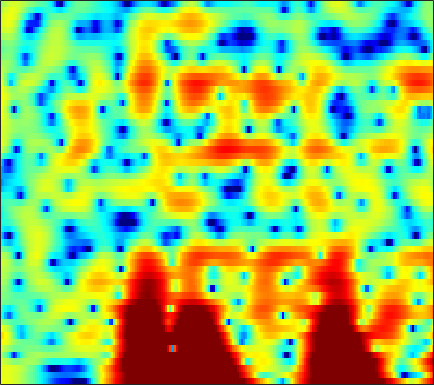

Data behind this chart, as committed beside it:
4.1578, 4.1158, 4.0156, 3.8654, 3.7195, 3.4752, 3.1741, 2.9087, 2.4992, 2.0289, 1.5023, 1.0648, 0.42812, -0.27522, -0.8493, -1.6755, -2.5746, -3.2945, -4.3195, -5.4141, -6.5782, -7.4883, -8.7466, -10.073
3.871, 3.901, 3.881, 3.79, 3.676, 3.463, 3.181, 2.922, 2.517, 2.042, 1.498, 1.045, 0.3833, -0.3433, -0.9302, -1.761, -2.645, -3.336, -4.28, -5.236, -6.185, -6.879, -7.753, -8.544
3.864, 3.918, 3.918, 3.844, 3.745, 3.56, 3.319, 3.103, 2.763, 2.365, 1.898, 1.497, 0.88, 0.1529, -0.4745, -1.439, -2.57, -3.555, -5.094, -6.952, -9.247, -11.37, -15.04, -20.34
3.313, 2.978, 2.391, 1.707, 1.193, 0.614, 0.2745, 0.2154, 0.3619, 0.6652, 0.996, 1.208, 1.391, 1.423, 1.34, 1.099, 0.7028, 0.3088, -0.3397, -1.09, -1.894, -2.495, -3.217, -3.763
2.022, 0.9994, -0.8155, -3.34, -5.924, -10.77, -14.37, -11.19, -6.782, -3.909, -1.995, -0.9578, 0.05536, 0.7273, 1.062, 1.337, 1.462, 1.477, 1.419, 1.304, 1.17, 1.068, 0.9478, 0.8727
3.425, 2.803, 1.913, 1.017, 0.3913, -0.3047, -0.7717, -0.9566, -1.002, -0.8826, -0.6993, -0.5463, -0.3662, -0.2462, -0.2029, -0.221, -0.3259, -0.4548, -0.6843, -0.9521, -1.211, -1.374, -1.513, -1.521
5.64, 5.051, 4.213, 3.336, 2.667, 1.794, 0.9788, 0.4336, -0.1832, -0.6259, -0.884, -0.9776, -1.01, -1.012, -1.036, -1.165, -1.469, -1.837, -2.569, -3.635, -5.105, -6.514, -8.652, -10.22
6.708, 5.987, 4.886, 3.589, 2.469, 0.743, -1.323, -3.12, -5.725, -7.715, -7.559, -6.294, -4.393, -2.852, -1.978, -1.22, -0.8675, -0.8564, -1.166, -1.865, -2.936, -3.918, -5.301, -6.263
4.751, 4.109, 3.119, 1.968, 0.9846, -0.5305, -2.311, -3.796, -5.827, -7.167, -6.888, -5.786, -4.028, -2.463, -1.516, -0.5492, 0.1177, 0.447, 0.6861, 0.7402, 0.6545, 0.5342, 0.3577, 0.1795
1.121, 0.5318, -0.2589, -0.9591, -1.391, -1.79, -1.997, -2.049, -2.026, -1.838, -1.524, -1.22, -0.7628, -0.2699, 0.08221, 0.4932, 0.8609, 1.098, 1.363, 1.582, 1.73, 1.789, 1.799, 1.73
-2.841, -4.589, -7.724, -10.89, -10.92, -8.067, -5.353, -3.82, -2.34, -1.34, -0.6649, -0.3498, -0.1412, -0.1109, -0.1904, -0.3531, -0.4724, -0.4786, -0.2816, 0.1898, 0.8566, 1.372, 2.002, 2.512
-1.781, -2.949, -4.617, -5.78, -5.827, -4.853, -3.452, -2.507, -1.495, -0.8577, -0.5942, -0.6193, -1, -1.822, -2.808, -4.802, -7.928, -11.19, -13, -8.339, -4.29, -2.06, 0.1374, 1.711
0.03708, -0.3075, -0.7363, -1.064, -1.219, -1.298, -1.261, -1.205, -1.111, -1.063, -1.124, -1.27, -1.629, -2.236, -2.855, -3.874, -4.981, -5.596, -5.664, -4.597, -2.995, -1.79, -0.3389, 0.8681
0.3897, 0.152, -0.2248, -0.6348, -0.9613, -1.36, -1.693, -1.859, -1.987, -1.968, -1.839, -1.715, -1.541, -1.386, -1.287, -1.183, -1.06, -0.9274, -0.6802, -0.3525, 0.07824, 0.4181, 0.8381, 1.194
1.034, 0.7195, 0.08416, -0.8151, -1.644, -2.929, -4.302, -5.154, -5.656, -5.156, -3.974, -2.971, -1.712, -0.648, 0.00854, 0.7232, 1.264, 1.569, 1.889, 2.082, 2.165, 2.178, 2.1, 1.887
1.97, 1.629, 0.852, -0.3502, -1.604, -3.923, -7.457, -11.54, -17.6, -11.11, -6.136, -3.705, -1.399, 0.2245, 1.129, 2.027, 2.636, 2.929, 3.136, 3.174, 3.017, 2.784, 2.331, 1.706
2.13, 1.909, 1.419, 0.733, 0.1065, -0.8003, -1.669, -2.138, -2.374, -2.095, -1.373, -0.7018, 0.2227, 1.041, 1.532, 2.01, 2.268, 2.329, 2.196, 1.881, 1.403, 0.9164, 0.1578, -0.6806
2.425, 2.286, 1.968, 1.53, 1.161, 0.6701, 0.2639, 0.05228, -0.03134, 0.1271, 0.4693, 0.8108, 1.295, 1.72, 1.963, 2.13, 2.057, 1.837, 1.265, 0.3708, -0.7985, -1.823, -3.337, -4.758
3.026, 2.868, 2.43, 1.757, 1.113, 0.1054, -0.9064, -1.516, -1.789, -1.3, -0.2948, 0.5869, 1.667, 2.531, 2.983, 3.284, 3.219, 2.89, 2.094, 0.7246, -1.299, -3.365, -7.34, -14.26
2.354, 2.122, 1.49, 0.4355, -0.6875, -2.837, -6.263, -10.79, -31.95, -10.35, -4.284, -1.577, 0.9139, 2.576, 3.419, 4.078, 4.282, 4.146, 3.621, 2.683, 1.294, 0.02243, -1.882, -3.746
-0.5084, -0.9083, -1.578, -2.343, -2.963, -3.763, -4.469, -4.772, -4.613, -3.592, -2.006, -0.7427, 0.795, 2.046, 2.763, 3.427, 3.754, 3.796, 3.562, 3.103, 2.389, 1.725, 0.7555, -0.2964
-3.969, -5.104, -6.61, -7.602, -7.686, -6.908, -5.632, -4.561, -3.152, -1.813, -0.5453, 0.344, 1.41, 2.288, 2.809, 3.321, 3.605, 3.677, 3.563, 3.245, 2.764, 2.279, 1.502, 0.5963
-6.343, -8.565, -13.13, -22.49, -20.54, -11.99, -7.553, -5.311, -3.017, -1.259, 0.1445, 1.013, 1.964, 2.697, 3.116, 3.498, 3.692, 3.717, 3.615, 3.314, 2.861, 2.415, 1.669, 0.7621
-4.759, -5.396, -6.094, -6.332, -6.06, -5.107, -3.769, -2.682, -1.341, -0.1378, 0.8829, 1.524, 2.211, 2.726, 2.998, 3.214, 3.273, 3.215, 3.021, 2.708, 2.246, 1.826, 1.144, 0.3031
-4.217, -3.941, -3.506, -2.989, -2.53, -1.84, -1.108, -0.528, 0.2273, 0.9246, 1.518, 1.889, 2.264, 2.496, 2.568, 2.538, 2.374, 2.172, 1.794, 1.383, 0.9264, 0.5883, 0.1285, -0.3638
-5.222, -4.112, -2.895, -1.891, -1.245, -0.493, 0.178, 0.6132, 1.152, 1.609, 1.974, 2.177, 2.335, 2.332, 2.209, 1.864, 1.3, 0.7587, -0.1224, -1.045, -1.764, -2.064, -2.044, -1.688
-4.833, -3.549, -2.232, -1.255, -0.6972, -0.1164, 0.3438, 0.6376, 0.9773, 1.306, 1.632, 1.841, 2.037, 2.066, 1.933, 1.461, 0.554, -0.502, -2.544, -5.824, -10.84, -13.43, -8.777, -4.549
-3.337, -2.802, -2.221, -1.865, -1.742, -1.782, -2.039, -2.253, -2.443, -2.276, -1.666, -1.006, -0.09239, 0.6564, 1.014, 1.163, 0.8828, 0.3371, -0.7906, -2.328, -3.726, -4.077, -3.1, -1.341
-4.406, -4.112, -3.869, -3.882, -4.15, -4.977, -6.605, -8.577, -12.78, -16.21, -10.76, -7.069, -3.698, -1.428, -0.2389, 0.856, 1.519, 1.784, 1.917, 1.936, 1.926, 1.97, 2.131, 2.367
-7.908, -6.934, -6.046, -5.603, -5.569, -5.922, -6.672, -7.511, -8.575, -8.721, -7.188, -5.465, -3.213, -1.304, -0.1426, 1.089, 1.99, 2.519, 3.01, 3.345, 3.531, 3.613, 3.604, 3.452
-9.87, -8.622, -7.453, -6.684, -6.27, -5.854, -5.489, -5.22, -4.784, -4.143, -3.311, -2.577, -1.524, -0.4969, 0.2287, 1.086, 1.808, 2.247, 2.749, 3.099, 3.348, 3.442, 3.449, 3.286
-8.346, -8.365, -8.276, -8.007, -7.64, -6.943, -6.147, -5.463, -4.545, -3.617, -2.736, -2.111, -1.331, -0.6348, -0.1698, 0.3727, 0.8587, 1.177, 1.567, 1.938, 2.279, 2.49, 2.72, 2.851
-8.03, -9.57, -11.68, -12.85, -12.34, -10.4, -8.246, -6.813, -5.201, -3.906, -2.863, -2.229, -1.584, -1.146, -0.9444, -0.8163, -0.7791, -0.7281, -0.5969, -0.2117, 0.3693, 0.9083, 1.654, 2.338
-6.016, -8.537, -13.07, -17.61, -15.79, -11.53, -8.498, -6.826, -5.076, -3.711, -2.637, -2.037, -1.55, -1.444, -1.655, -2.363, -3.659, -4.883, -6.358, -6.105, -4.008, -2.19, -0.09892, 1.536
-0.5283, -1.784, -3.447, -4.875, -5.638, -6.222, -6.422, -6.16, -5.293, -4.038, -2.722, -1.907, -1.159, -0.9365, -1.169, -2.123, -4.006, -6.247, -10.33, -10.29, -5.83, -3.095, -0.5604, 1.137
3.476, 2.488, 0.9226, -1.009, -2.799, -5.963, -10.95, -16.48, -12.71, -6.784, -3.368, -1.66, -0.1482, 0.6915, 0.974, 0.9644, 0.6876, 0.3351, 0.08124, 0.06237, 0.3819, 0.7458, 1.118, 1.233
4.451, 3.688, 2.455, 0.9765, -0.3264, -2.282, -4.138, -4.99, -4.725, -3.28, -1.663, -0.6156, 0.458, 1.188, 1.539, 1.792, 1.835, 1.784, 1.635, 1.421, 1.174, 0.883, 0.3654, -0.4625
3.789, 3.307, 2.563, 1.757, 1.139, 0.3654, -0.2277, -0.5231, -0.6583, -0.5415, -0.2544, -0.001951, 0.311, 0.5446, 0.6357, 0.6487, 0.5188, 0.379, 0.03857, -0.3434, -0.8141, -1.212, -1.78, -2.393
3.606, 3.27, 2.762, 2.208, 1.809, 1.333, 0.9366, 0.7187, 0.5309, 0.4438, 0.4222, 0.4204, 0.4012, 0.3176, 0.1946, -0.07393, -0.4497, -0.8349, -1.429, -2.142, -2.944, -3.503, -4.178, -4.591
4.006, 3.635, 3.046, 2.392, 1.913, 1.366, 0.9524, 0.7833, 0.7098, 0.7526, 0.8205, 0.8504, 0.8121, 0.6458, 0.4335, -0.004437, -0.6025, -1.216, -2.18, -3.436, -5.013, -6.421, -8.603, -10.36
4.596, 3.999, 2.908, 1.549, 0.4203, -0.9308, -1.631, -1.535, -0.8706, -0.0234, 0.669, 1.015, 1.214, 1.133, 0.8964, 0.3782, -0.3457, -1.05, -2.104, -3.436, -5.125, -6.821, -9.887, -13.82
4.857, 4.062, 2.418, -0.1097, -2.943, -9.487, -24.79, -10.61, -4.535, -1.594, -0.007397, 0.6287, 0.9312, 0.7278, 0.2847, -0.5847, -1.68, -2.477, -3.463, -4.131, -4.498, -4.612, -4.566, -4.112
4.957, 4.34, 3.155, 1.625, 0.3403, -1.282, -2.077, -1.936, -1.173, -0.3029, 0.2704, 0.4071, 0.1475, -0.6701, -1.678, -3.649, -6.504, -9.047, -12.23, -11.43, -8.74, -6.954, -5.112, -3.605
5.153, 4.592, 3.719, 2.8, 2.183, 1.532, 1.164, 1.031, 1.022, 1.033, 0.9573, 0.7444, 0.1552, -0.876, -2.002, -4.087, -6.999, -9.532, -12.5, -12.03, -9.713, -8.276, -6.744, -5.502
5.332, 4.373, 3.037, 1.789, 1.083, 0.6359, 0.6735, 0.9308, 1.386, 1.765, 1.945, 1.921, 1.648, 1.079, 0.4594, -0.6053, -1.834, -2.839, -4.126, -5.255, -6.295, -7.245, -8.525, -9.382
5.042, 3.301, 0.267, -3.872, -7.38, -7.334, -3.573, -1.348, 0.6567, 1.965, 2.752, 3.094, 3.282, 3.208, 2.998, 2.526, 1.855, 1.163, 0.1003, -1.274, -3.205, -5.127, -8.982, -15.07
3.818, 2.352, -0.07569, -2.865, -4.635, -4.93, -3.277, -1.894, -0.4321, 0.578, 1.286, 1.663, 2.019, 2.246, 2.336, 2.349, 2.199, 1.983, 1.523, 0.8138, -0.1038, -0.8959, -1.954, -2.764
2.728, 2.148, 1.279, 0.4187, -0.1473, -0.7018, -1.047, -1.238, -1.459, -1.696, -1.864, -1.86, -1.586, -1.019, -0.4841, 0.2356, 0.8413, 1.204, 1.468, 1.543, 1.462, 1.305, 1.019, 0.6875
1.277, 1.314, 1.167, 0.8077, 0.4317, -0.2383, -1.148, -2.029, -3.558, -5.62, -8.258, -10.03, -9.763, -6.937, -4.806, -2.512, -0.7911, 0.1849, 1.141, 1.808, 2.235, 2.422, 2.512, 2.452
-0.7681, -0.2512, 0.1029, 0.1022, -0.1074, -0.6858, -1.612, -2.561, -4.295, -6.676, -9.867, -12.31, -12.1, -8.624, -6.213, -3.675, -1.771, -0.6736, 0.5239, 1.424, 2.072, 2.429, 2.738, 2.879
-1.76, -1.083, -0.534, -0.3272, -0.3938, -0.7374, -1.323, -1.913, -2.84, -3.82, -4.646, -5.028, -5.059, -4.539, -3.894, -2.877, -1.832, -1.044, -0.09444, 0.7271, 1.408, 1.821, 2.244, 2.513
-0.8633, -0.3337, 0.1186, 0.2897, 0.2418, -0.02743, -0.5223, -1.01, -1.744, -2.506, -3.196, -3.587, -3.882, -3.858, -3.629, -3.092, -2.348, -1.722, -0.8818, -0.06244, 0.6988, 1.189, 1.733, 2.127
0.9742, 1.36, 1.675, 1.724, 1.596, 1.186, 0.4907, -0.1935, -1.317, -2.639, -4.057, -5.07, -6.107, -6.508, -6.32, -5.55, -4.45, -3.587, -2.391, -1.244, -0.2012, 0.4936, 1.272, 1.862
2.542, 2.924, 3.207, 3.215, 3.018, 2.452, 1.536, 0.5718, -1.147, -3.48, -6.647, -9.829, -15.51, -17.91, -14.7, -11.11, -8.69, -7.138, -5.255, -3.475, -1.882, -0.8128, 0.3609, 1.249
3.008, 3.523, 3.946, 4.068, 3.936, 3.454, 2.6, 1.677, 0.01715, -2.179, -5.023, -7.565, -11.04, -13.19, -13.58, -13.76, -14.03, -13.4, -10.65, -7.341, -4.553, -2.914, -1.245, -0.07534
2.427, 3.162, 3.862, 4.225, 4.29, 4.101, 3.568, 2.966, 1.884, 0.4976, -1.146, -2.521, -4.471, -6.565, -8.355, -11.4, -15.48, -16.98, -12.6, -8.303, -5.419, -3.921, -2.518, -1.657
1.203, 2.14, 3.069, 3.663, 3.915, 4.002, 3.831, 3.545, 2.981, 2.216, 1.29, 0.5065, -0.6354, -1.837, -2.739, -3.831, -4.599, -4.859, -4.675, -4.164, -3.61, -3.336, -3.267, -3.584
0.2496, 1.123, 1.997, 2.616, 2.923, 3.155, 3.231, 3.176, 2.977, 2.656, 2.222, 1.843, 1.282, 0.688, 0.2466, -0.3084, -0.7989, -1.104, -1.459, -1.821, -2.279, -2.752, -3.696, -5.138
